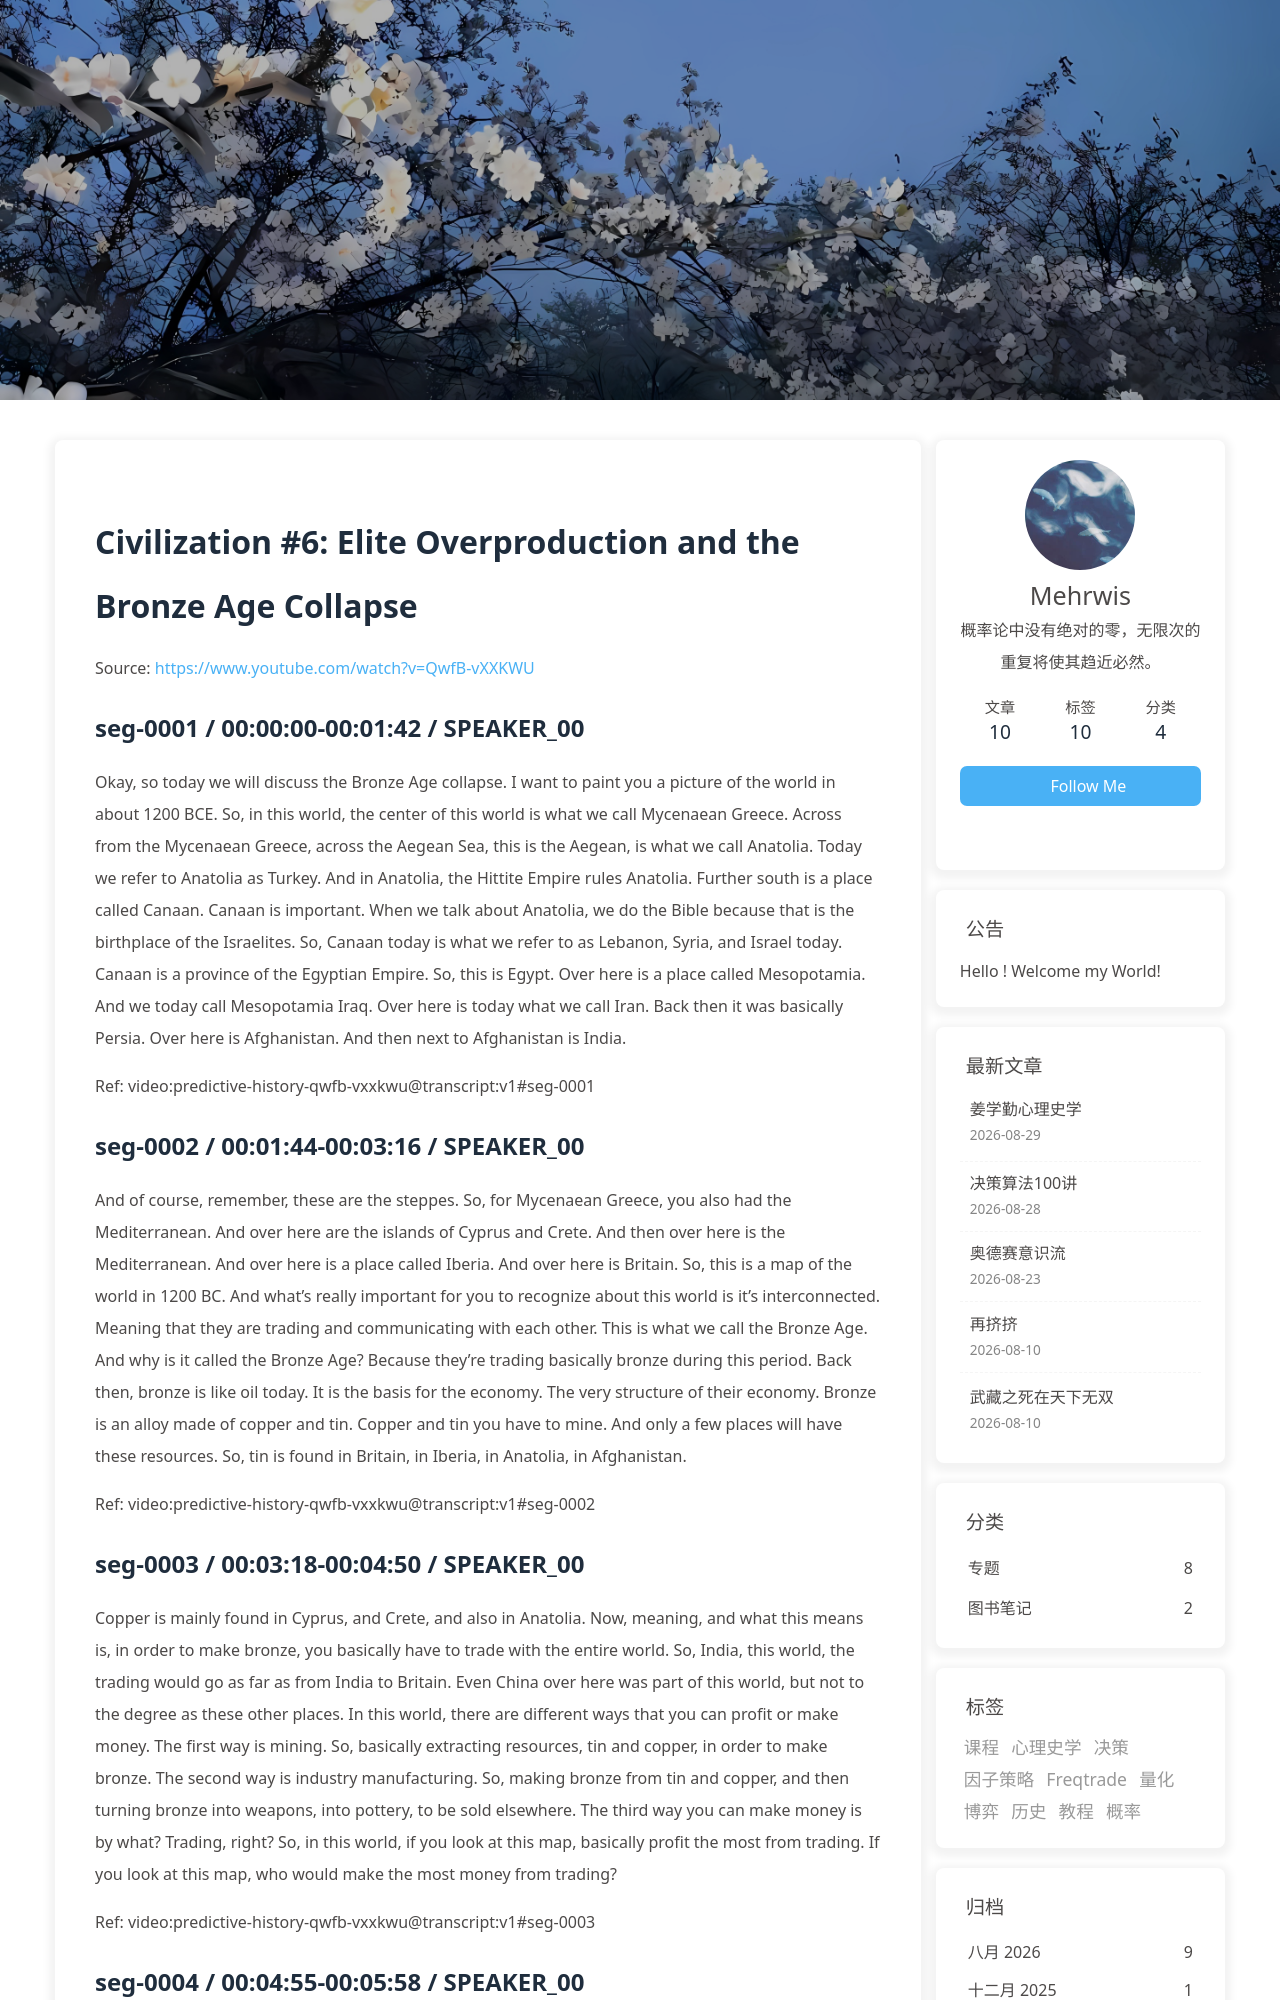

repository: morewhyhan/morewhyhan.github.io · page: book/psychohistory/2-Civilization/006-06-elite-overproduction-and-the-bronze-age-collapse.html · generator: jekyll

# Civilization #6:  Elite Overproduction and the Bronze Age Collapse

Source: https://www.youtube.com/watch?v=QwfB-vXXKWU

## seg-0001 / 00:00:00-00:01:42 / SPEAKER_00

Okay, so today we will discuss the Bronze Age collapse. I want to paint you a picture of the world in about 1200 BCE. So, in this world, the center of this world is what we call Mycenaean Greece. Across from the Mycenaean Greece, across the Aegean Sea, this is the Aegean, is what we call Anatolia. Today we refer to Anatolia as Turkey. And in Anatolia, the Hittite Empire rules Anatolia. Further south is a place called Canaan. Canaan is important. When we talk about Anatolia, we do the Bible because that is the birthplace of the Israelites. So, Canaan today is what we refer to as Lebanon, Syria, and Israel today. Canaan is a province of the Egyptian Empire. So, this is Egypt. Over here is a place called Mesopotamia. And we today call Mesopotamia Iraq. Over here is today what we call Iran. Back then it was basically Persia. Over here is Afghanistan. And then next to Afghanistan is India.

Ref: video:predictive-history-qwfb-vxxkwu@transcript:v1#seg-0001

## seg-0002 / 00:01:44-00:03:16 / SPEAKER_00

And of course, remember, these are the steppes. So, for Mycenaean Greece, you also had the Mediterranean. And over here are the islands of Cyprus and Crete. And then over here is the Mediterranean. And over here is a place called Iberia. And over here is Britain. So, this is a map of the world in 1200 BC. And what's really important for you to recognize about this world is it's interconnected. Meaning that they are trading and communicating with each other. This is what we call the Bronze Age. And why is it called the Bronze Age? Because they're trading basically bronze during this period. Back then, bronze is like oil today. It is the basis for the economy. The very structure of their economy. Bronze is an alloy made of copper and tin. Copper and tin you have to mine. And only a few places will have these resources. So, tin is found in Britain, in Iberia, in Anatolia, in Afghanistan.

Ref: video:predictive-history-qwfb-vxxkwu@transcript:v1#seg-0002

## seg-0003 / 00:03:18-00:04:50 / SPEAKER_00

Copper is mainly found in Cyprus, and Crete, and also in Anatolia. Now, meaning, and what this means is, in order to make bronze, you basically have to trade with the entire world. So, India, this world, the trading would go as far as from India to Britain. Even China over here was part of this world, but not to the degree as these other places. In this world, there are different ways that you can profit or make money. The first way is mining. So, basically extracting resources, tin and copper, in order to make bronze. The second way is industry manufacturing. So, making bronze from tin and copper, and then turning bronze into weapons, into pottery, to be sold elsewhere. The third way you can make money is by what? Trading, right? So, in this world, if you look at this map, basically profit the most from trading. If you look at this map, who would make the most money from trading?

Ref: video:predictive-history-qwfb-vxxkwu@transcript:v1#seg-0003

## seg-0004 / 00:04:55-00:05:58 / SPEAKER_00

This area, right? Does that make sense? Because it is the center of the world, you have to pass through this world in order to access everywhere else. Okay? And this place over here, if you look at the map, it becomes the center of the world. Because this place becomes the logistics hub of the world, right? To get to anywhere, you have to pass through this place. And so, this place can basically collect tolls, right? This place is called what? Do you guys know? You mean? Yeah, it's the toll gate of the world, right? You have to pass through this place in order to access other places. Therefore, this place is very wealthy. This place, can you guess what this place is called? You guys, can you guys guess? Troy. Have you guys heard of the Trojan War? Okay, we will do the Iliad next semester.

Ref: video:predictive-history-qwfb-vxxkwu@transcript:v1#seg-0004
